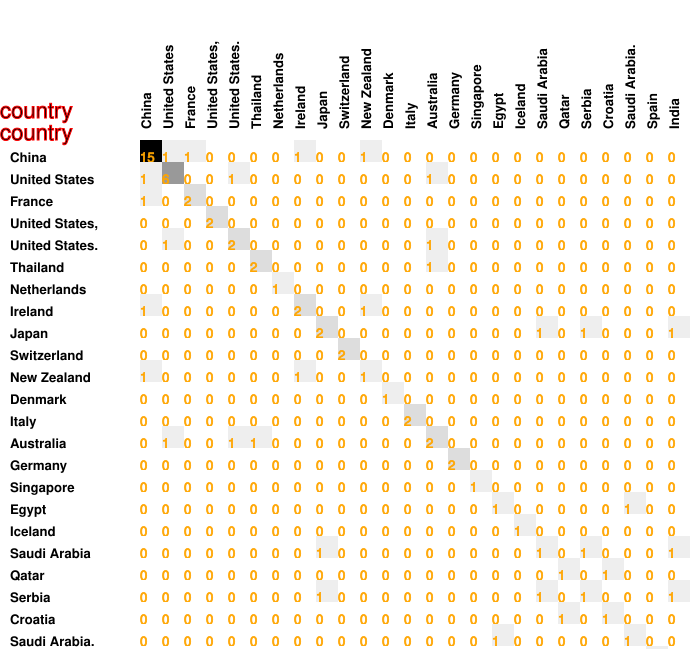

Data behind this chart, as committed beside it:
15, 1, 1, 0, 0, 0, 0, 1, 0, 0, 1, 0, 0, 0, 0, 0, 0, 0, 0, 0, 0, 0, 0, 0
1, 6, 0, 0, 1, 0, 0, 0, 0, 0, 0, 0, 0, 1, 0, 0, 0, 0, 0, 0, 0, 0, 0, 0
1, 0, 2, 0, 0, 0, 0, 0, 0, 0, 0, 0, 0, 0, 0, 0, 0, 0, 0, 0, 0, 0, 0, 0
0, 0, 0, 2, 0, 0, 0, 0, 0, 0, 0, 0, 0, 0, 0, 0, 0, 0, 0, 0, 0, 0, 0, 0
0, 1, 0, 0, 2, 0, 0, 0, 0, 0, 0, 0, 0, 1, 0, 0, 0, 0, 0, 0, 0, 0, 0, 0
0, 0, 0, 0, 0, 2, 0, 0, 0, 0, 0, 0, 0, 1, 0, 0, 0, 0, 0, 0, 0, 0, 0, 0
0, 0, 0, 0, 0, 0, 1, 0, 0, 0, 0, 0, 0, 0, 0, 0, 0, 0, 0, 0, 0, 0, 0, 0
1, 0, 0, 0, 0, 0, 0, 2, 0, 0, 1, 0, 0, 0, 0, 0, 0, 0, 0, 0, 0, 0, 0, 0
0, 0, 0, 0, 0, 0, 0, 0, 2, 0, 0, 0, 0, 0, 0, 0, 0, 0, 1, 0, 1, 0, 0, 0
0, 0, 0, 0, 0, 0, 0, 0, 0, 2, 0, 0, 0, 0, 0, 0, 0, 0, 0, 0, 0, 0, 0, 0
1, 0, 0, 0, 0, 0, 0, 1, 0, 0, 1, 0, 0, 0, 0, 0, 0, 0, 0, 0, 0, 0, 0, 0
0, 0, 0, 0, 0, 0, 0, 0, 0, 0, 0, 1, 0, 0, 0, 0, 0, 0, 0, 0, 0, 0, 0, 0
0, 0, 0, 0, 0, 0, 0, 0, 0, 0, 0, 0, 2, 0, 0, 0, 0, 0, 0, 0, 0, 0, 0, 0
0, 1, 0, 0, 1, 1, 0, 0, 0, 0, 0, 0, 0, 2, 0, 0, 0, 0, 0, 0, 0, 0, 0, 0
0, 0, 0, 0, 0, 0, 0, 0, 0, 0, 0, 0, 0, 0, 2, 0, 0, 0, 0, 0, 0, 0, 0, 0
0, 0, 0, 0, 0, 0, 0, 0, 0, 0, 0, 0, 0, 0, 0, 1, 0, 0, 0, 0, 0, 0, 0, 0
0, 0, 0, 0, 0, 0, 0, 0, 0, 0, 0, 0, 0, 0, 0, 0, 1, 0, 0, 0, 0, 0, 1, 0
0, 0, 0, 0, 0, 0, 0, 0, 0, 0, 0, 0, 0, 0, 0, 0, 0, 1, 0, 0, 0, 0, 0, 0
0, 0, 0, 0, 0, 0, 0, 0, 1, 0, 0, 0, 0, 0, 0, 0, 0, 0, 1, 0, 1, 0, 0, 0
0, 0, 0, 0, 0, 0, 0, 0, 0, 0, 0, 0, 0, 0, 0, 0, 0, 0, 0, 1, 0, 1, 0, 0
0, 0, 0, 0, 0, 0, 0, 0, 1, 0, 0, 0, 0, 0, 0, 0, 0, 0, 1, 0, 1, 0, 0, 0
0, 0, 0, 0, 0, 0, 0, 0, 0, 0, 0, 0, 0, 0, 0, 0, 0, 0, 0, 1, 0, 1, 0, 0
0, 0, 0, 0, 0, 0, 0, 0, 0, 0, 0, 0, 0, 0, 0, 0, 1, 0, 0, 0, 0, 0, 1, 0
0, 0, 0, 0, 0, 0, 0, 0, 0, 0, 0, 0, 0, 0, 0, 0, 0, 0, 0, 0, 0, 0, 0, 1
0, 0, 0, 0, 0, 0, 0, 0, 1, 0, 0, 0, 0, 0, 0, 0, 0, 0, 1, 0, 1, 0, 0, 0
